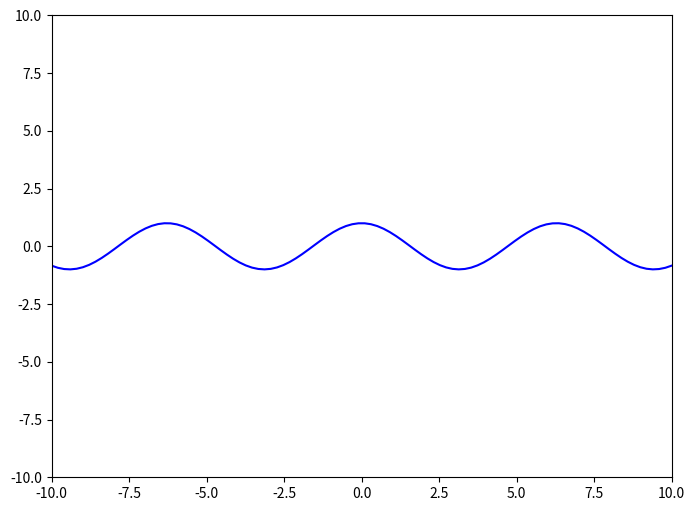
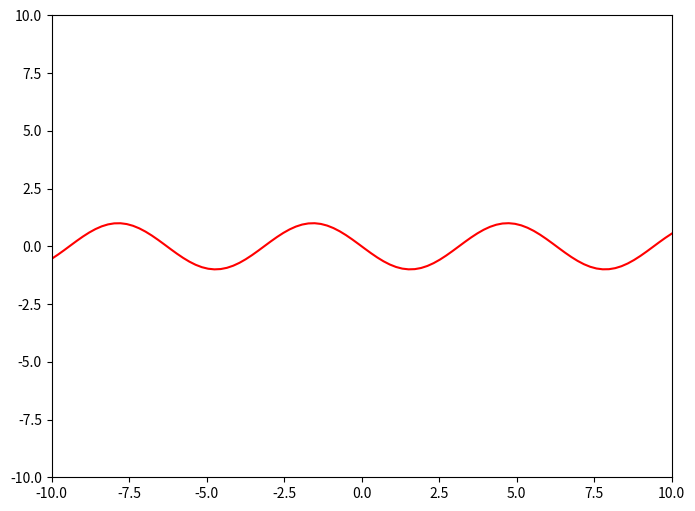
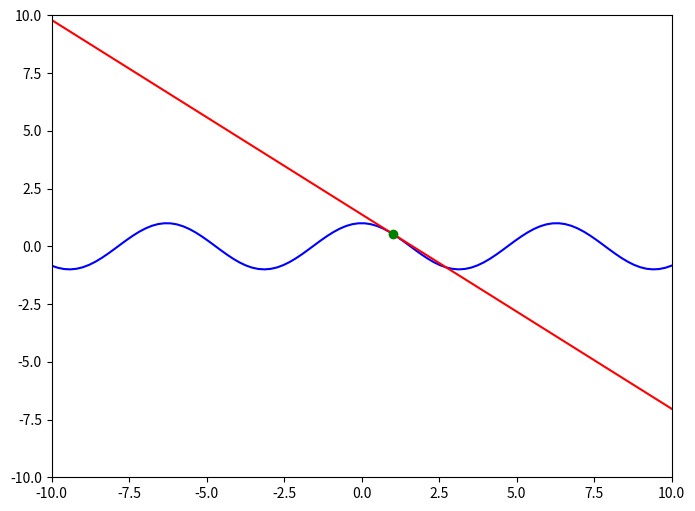

Here is the Python script that generated these plots, in order:
import numpy as np
import matplotlib.image as img
import matplotlib.pyplot as plt
from matplotlib import cm
import matplotlib.colors as colors

def function(x):
    
    # ++++++++++++++++++++++++++++++++++++++++++++++++++
    # complete the blanks
    #
    y = np.cos(x)
    #
    # ++++++++++++++++++++++++++++++++++++++++++++++++++
    
    return y 

def derivative_function(x):
    
    # ++++++++++++++++++++++++++++++++++++++++++++++++++
    # complete the blanks
    #
    h = 0.1e-10
    y_prime = (function(x + h) - function(x)) / h
    #
    # ++++++++++++++++++++++++++++++++++++++++++++++++++
    
    return y_prime

def approximate_function(x, x0):

    # ++++++++++++++++++++++++++++++++++++++++++++++++++
    # complete the blanks
    #
    y_hat = function(x0) + derivative_function(x0) * (x - x0)
    #
    # ++++++++++++++++++++++++++++++++++++++++++++++++++

    return y_hat

def function_result_01():
    
    x = np.linspace(-10, 10, 100)
    y = function(x)

    plt.figure(figsize=(8,6))
    plt.plot(x, y, 'b')
    plt.xlim([-10, 10])
    plt.ylim([-10, 10])
    plt.show()

def function_result_02():
    
    x       = np.linspace(-10, 10, 100)
    y_prime = derivative_function(x)

    plt.figure(figsize=(8,6))
    plt.plot(x, y_prime, 'r')
    plt.xlim([-10, 10])
    plt.ylim([-10, 10])
    plt.show()

def function_result_03():
    
    x = np.linspace(-10, 10, 100)
    y = function(x)

    x0      = 1
    y0      = function(x0)      
    y_hat   = approximate_function(x, x0)

    plt.figure(figsize=(8,6))
    plt.plot(x, y, 'b')
    plt.plot(x, y_hat, 'r')
    plt.plot(x0, y0, 'go')
    plt.xlim([-10, 10])
    plt.ylim([-10, 10])
    plt.show()

def function_result_04():

    x1      = -1
    x2      = 1
    value1  = function(x1)
    value2  = function(x2)
    
    print('value1 = ', value1)
    print('value2 = ', value2)

def function_result_05():

    x1      = -1
    x2      = 1
    value1  = derivative_function(x1)
    value2  = derivative_function(x2)
    
    print('value1 = ', value1)
    print('value2 = ', value2)

number_result = 5 

for i in range(number_result):
    title = '## [RESULT {:02d}]'.format(i+1)
    name_function = 'function_result_{:02d}()'.format(i+1)

    print('**************************************************')
    print(title)
    print('**************************************************')
    eval(name_function)

